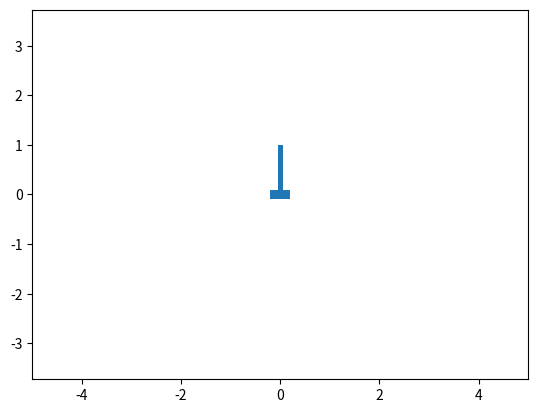
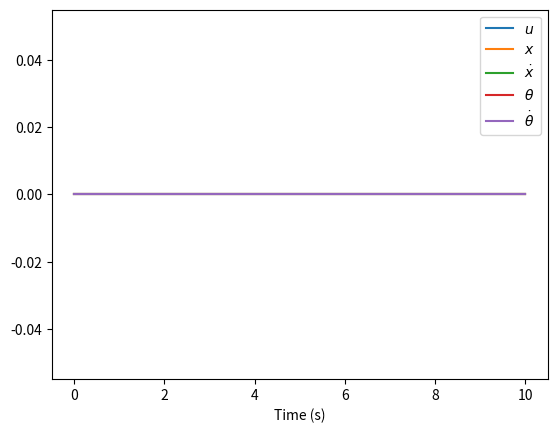

Write the Python code that produced these figures, in order.
from scipy.integrate import solve_ivp
import matplotlib as mpl
import matplotlib.animation as anim
import matplotlib.patches as patches
import matplotlib.pyplot as plt
import numpy as np
plt.rcParams['text.usetex'] = False


class SinglePendulumCart:
    def __init__(self, m1, m2, I2, l, w1, h1, w2, l2):
        self.m1 = m1
        self.m2 = m2
        self.I2 = I2
        self.l = l

        self.p1 = patches.Rectangle((-w1/2, -h1/2), w1, h1)
        self.p2 = patches.Rectangle((-w2/2, 0), w2, l2)

    def deriv(self, t, y, u, params):
        g = 9.81
        x = y[0]
        xdot = y[1]
        theta = y[2]
        thetadot = y[3]
        try:
            u = u[0]
        except IndexError:
            u = u

        A = np.array([[-(self.m1+self.m2), self.m2*self.l*np.cos(theta)],
                      [self.m2*self.l*np.cos(theta), -(self.m2*self.l**2+self.I2)]])
        b = np.array([[self.m2*self.l*np.sin(theta)*thetadot**2-u],
                      [-self.m2*self.l*np.sin(theta)*g]])

        xddot, thetaddot = np.linalg.solve(A, b)

        return np.array([xdot, xddot[0], thetadot, thetaddot[0]])

    def draw(self, ax, y):
        x = y[0]
        theta = y[2]

        t1 = mpl.transforms.Affine2D().translate(x, 0) + ax.transData
        t2 = mpl.transforms.Affine2D().rotate(
            theta) + mpl.transforms.Affine2D().translate(x, 0) + ax.transData
        self.p1.set_transform(t1)
        self.p2.set_transform(t2)
        return self.p1, self.p2


def main():
    u = 0
    m1 = 1
    m2 = 1
    L = 1
    I2 = 1/12*m2*L**2
    l = L/2
    w1 = 0.4
    h1 = 0.2
    w2 = 0.1
    l2 = L
    singlePendulumCart = SinglePendulumCart(m1, m2, I2, l, w1, h1, w2, l2)

    T = np.linspace(0, 10, 1001)
    timestep = T[1]-T[0]
    
    x = 0
    xdot = 0
    theta = 0.0
    thetadot = 0

    state = np.array([x, xdot, theta, thetadot])
    state_labels = [r'$x$', r'$\dot x$', r'$\theta$', r'$\dot \theta$']

    us = []
    states = []
    for t in T:
        u = state[0]
        us.append(u)
        res = solve_ivp(singlePendulumCart.deriv, [0, timestep], state, args=[u,0])
        state = res.y[:,-1]
        states.append(state)

    states = np.array(states).T
    print("states shape", states.shape)


    fig = plt.figure()
    ax = fig.add_subplot(111)
    ax.set_xlim(-5, 5)
    ax.set_ylim(-5, 5)
    plt.axis('equal')

    def init_patches():
        y = states[:, 0]
        patches = singlePendulumCart.draw(ax, y)
        for patch in patches:
            ax.add_patch(patch)
        return patches

    def animate(i):
        y = states[:, i]
        patches = singlePendulumCart.draw(ax, y)

        return patches

    animation = anim.FuncAnimation(
        fig, animate, init_func=init_patches, interval=(T[1]-T[0])*1000, frames=states.shape[1], repeat=False, blit=True)

    plt.figure()
    plt.xlabel('Time (s)')
    plt.plot(T, us, label=r'$u$')
    for i in range(len(state)):plt.plot(T, states[i], label=state_labels[i])
    plt.legend()


    plt.show()
    return animation


if __name__ == "__main__":
    animation = main()
